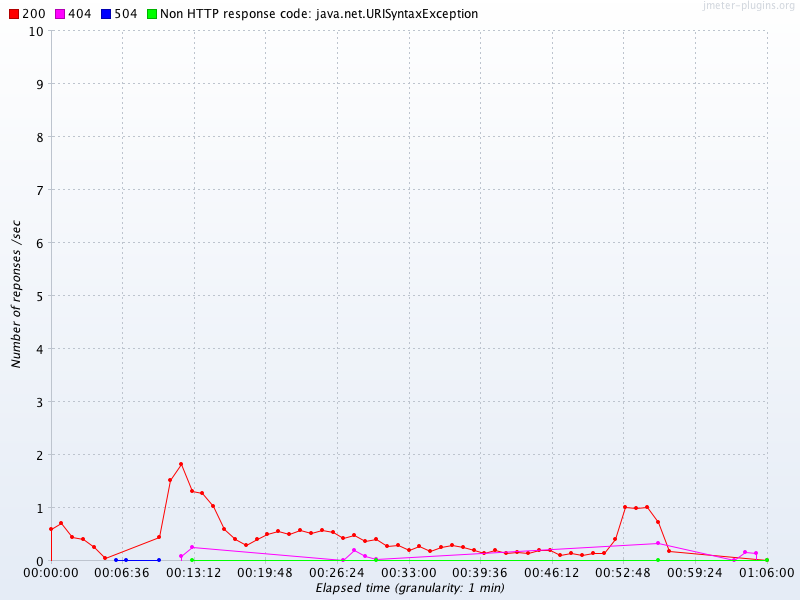

The data file committed next to this chart (first rows):
Elapsed time, 200, 404, 504, Non HTTP response code: java.net.URISynt…
10:31:00.0, 0.6, , , 
10:32:00.0, 0.7, , , 
10:33:00.0, 0.45, , , 
10:34:00.0, 0.4, , , 
10:35:00.0, 0.25, , , 
10:36:00.0, 0.05, , , 
10:37:00.0, , , 0.01667, 
10:38:00.0, , , 0.01667, 
10:41:00.0, 0.45, , 0.01667, 
10:42:00.0, 1.517, , , 
10:43:00.0, 1.817, 0.08333, , 
10:44:00.0, 1.317, 0.25, , 0.01667
10:45:00.0, 1.267, , , 
10:46:00.0, 1.033, , , 
10:47:00.0, 0.6, , , 
10:48:00.0, 0.4, , , 
10:49:00.0, 0.3, , , 
10:50:00.0, 0.4, , , 
10:51:00.0, 0.5, , , 
10:52:00.0, 0.55, , , 
10:53:00.0, 0.5, , , 
10:54:00.0, 0.5833, , , 
10:55:00.0, 0.5167, , , 
10:56:00.0, 0.5667, , , 
10:57:00.0, 0.5333, , , 
10:58:00.0, 0.4167, 0.01667, , 
10:59:00.0, 0.4833, 0.2, , 
11:00:00.0, 0.3667, 0.08333, , 
11:01:00.0, 0.4, 0.03333, , 0.01667
11:02:00.0, 0.2667, , , 
11:03:00.0, 0.2833, , , 
11:04:00.0, 0.2, , , 
11:05:00.0, 0.2667, , , 
11:06:00.0, 0.1833, , , 
11:07:00.0, 0.25, , , 
11:08:00.0, 0.3, , , 
11:09:00.0, 0.25, , , 
11:10:00.0, 0.2, , , 
11:11:00.0, 0.15, , , 
11:12:00.0, 0.2, , , 
11:13:00.0, 0.15, , , 
11:14:00.0, 0.1667, , , 
11:15:00.0, 0.1333, , , 
11:16:00.0, 0.2, , , 
11:17:00.0, 0.2, , , 
11:18:00.0, 0.1, , , 
11:19:00.0, 0.15, , , 
11:20:00.0, 0.1, , , 
11:21:00.0, 0.15, , , 
11:22:00.0, 0.15, , , 
11:23:00.0, 0.4, , , 
11:24:00.0, 1.017, , , 
11:25:00.0, 0.9833, , , 
11:26:00.0, 1, , , 
11:27:00.0, 0.7333, 0.3333, , 0.01667
11:28:00.0, 0.1833, , , 
11:34:00.0, , 0.01667, , 
11:35:00.0, , 0.1667, , 
11:36:00.0, , 0.15, , 
11:37:00.0, 0.01667, , , 0.01667
